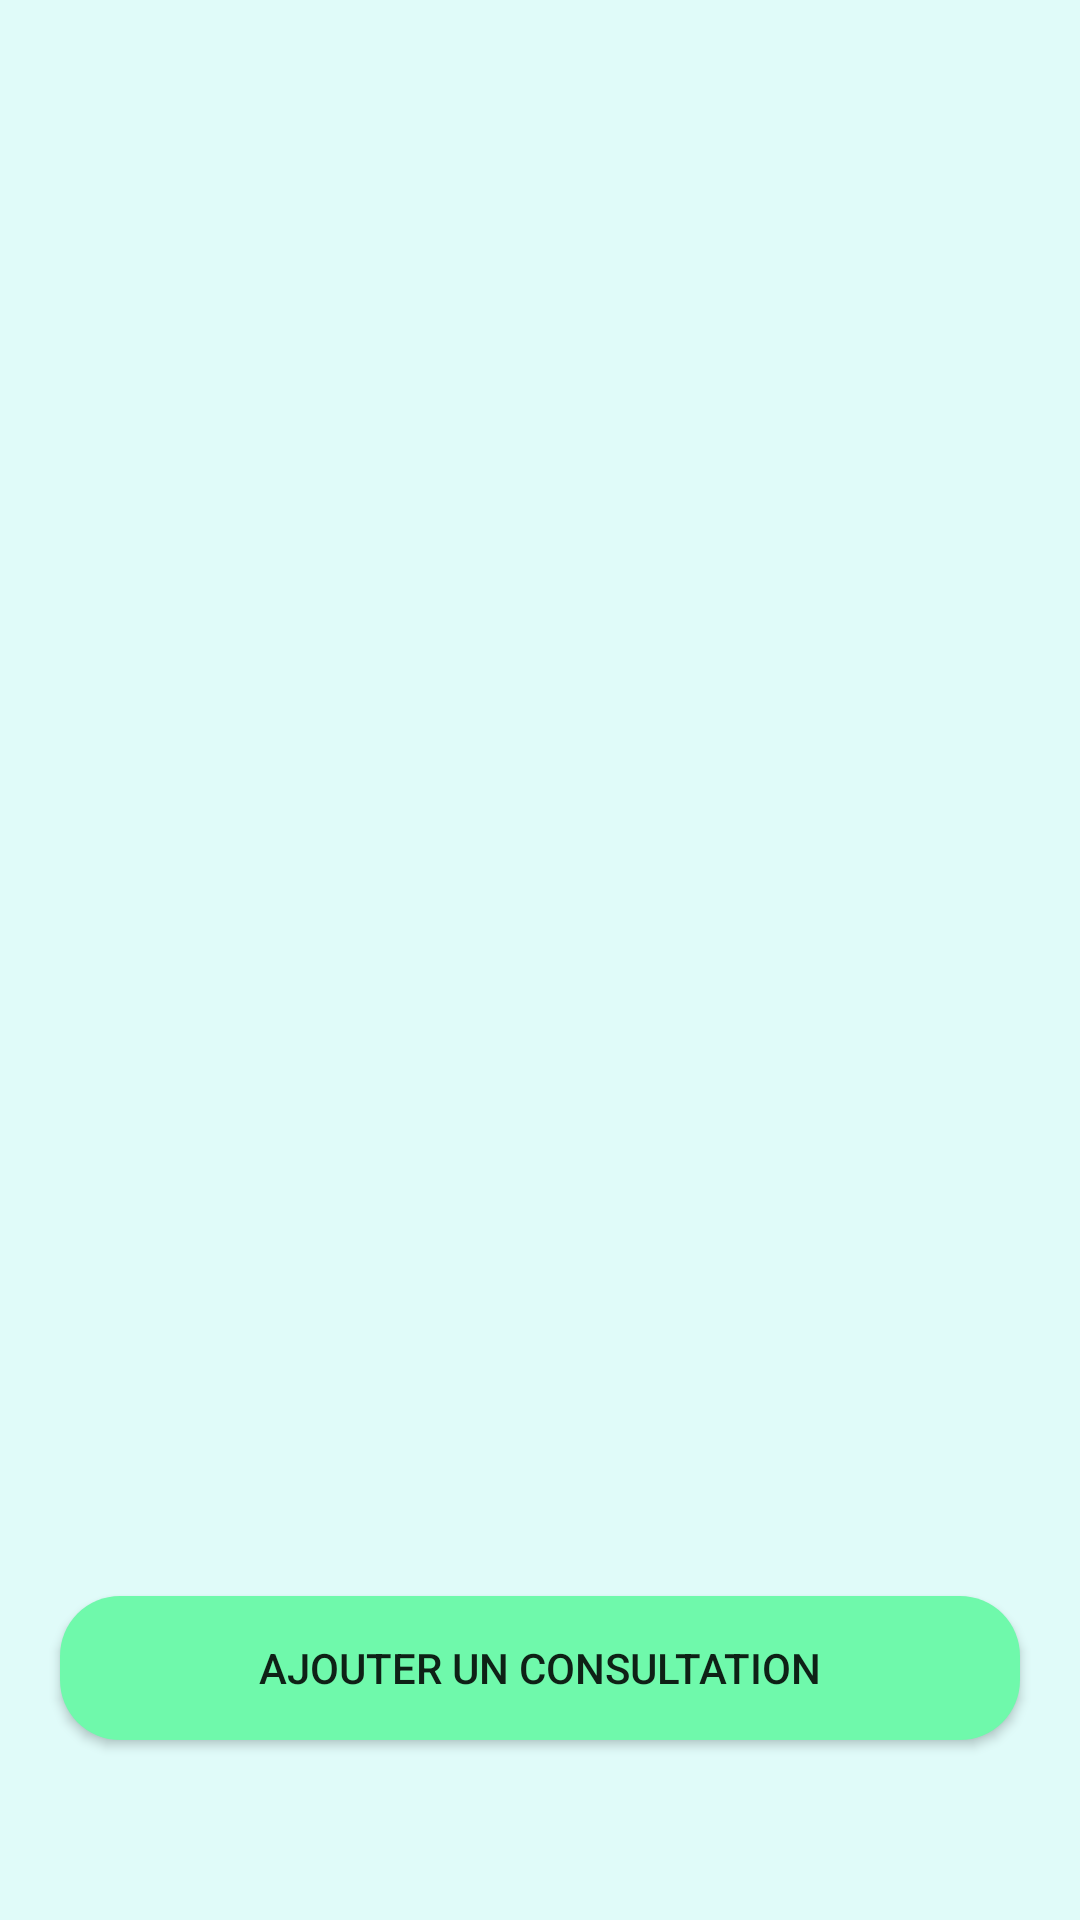

Reconstruct the res/layout file that produces this screen, plus the resources it refers to.
<!-- AndroidManifest.xml: application theme Theme.RadokoV2 -->
<!-- res/layout/activity_detail.xml -->
<?xml version="1.0" encoding="utf-8"?>
<androidx.constraintlayout.widget.ConstraintLayout xmlns:android="http://schemas.android.com/apk/res/android"
    xmlns:app="http://schemas.android.com/apk/res-auto"
    xmlns:tools="http://schemas.android.com/tools"
    android:layout_width="match_parent"
    android:layout_height="match_parent"
    tools:context=".DetailActivity">

    <LinearLayout
        android:background="@drawable/bg_page"
        android:layout_width="match_parent"
        android:layout_height="match_parent"
        android:orientation="vertical"
        app:layout_constraintBottom_toBottomOf="parent"
        app:layout_constraintEnd_toEndOf="parent"
        app:layout_constraintStart_toStartOf="parent"
        app:layout_constraintTop_toTopOf="parent">

        <ImageView
            android:id="@+id/Profil_patient"
            android:layout_width="120dp"
            android:layout_height="130dp"
            android:layout_gravity="center"
            android:layout_marginTop="40dp"
            app:srcCompat="@drawable/ic_launcher_foreground" />

        <androidx.constraintlayout.widget.ConstraintLayout
            android:layout_width="match_parent"
            android:layout_height="match_parent">

            <Button
                android:id="@+id/button3"
                android:layout_width="match_parent"
                android:layout_height="wrap_content"
                android:layout_marginStart="20dp"
                android:layout_marginEnd="20dp"
                android:layout_marginBottom="60dp"
                android:background="@drawable/btn_round"
                android:text="Ajouter un consultation"
                app:layout_constraintBottom_toBottomOf="parent"
                app:layout_constraintEnd_toEndOf="parent"
                app:layout_constraintStart_toStartOf="parent" />

        </androidx.constraintlayout.widget.ConstraintLayout>

    </LinearLayout>
</androidx.constraintlayout.widget.ConstraintLayout>
<!-- resources referenced by this layout -->
<resources>
  <!-- drawable bg_page (drawable) -->
  <?xml version="1.0" encoding="utf-8"?>
  <shape android:shape="rectangle" xmlns:android="http://schemas.android.com/apk/res/android">
      <solid android:color="#E0FBF9"/>
  </shape>
  <!-- drawable btn_round (drawable) -->
  <?xml version="1.0" encoding="utf-8"?>
  <shape android:shape="rectangle" xmlns:android="http://schemas.android.com/apk/res/android">
      <solid android:color="@color/color_action" />
      <corners android:radius="20dp"/>
  </shape>
  <style name="Theme.RadokoV2" parent="Theme.MaterialComponents.Light.NoActionBar">
          
          <item name="android:statusBarColor">@color/black</item>
          <item name="colorOnPrimary">@color/white</item>
          
          <item name="colorSecondary">@color/teal_200</item>
          <item name="colorSecondaryVariant">@color/teal_700</item>
          <item name="colorOnSecondary">@color/black</item>
          
  
          
      </style>
  <color name="color_action">#6FF9AB</color>
  <color name="black">#FF000000</color>
  <color name="white">#FFFFFFFF</color>
  <color name="teal_200">#FF03DAC5</color>
  <color name="teal_700">#FF018786</color>
</resources>
